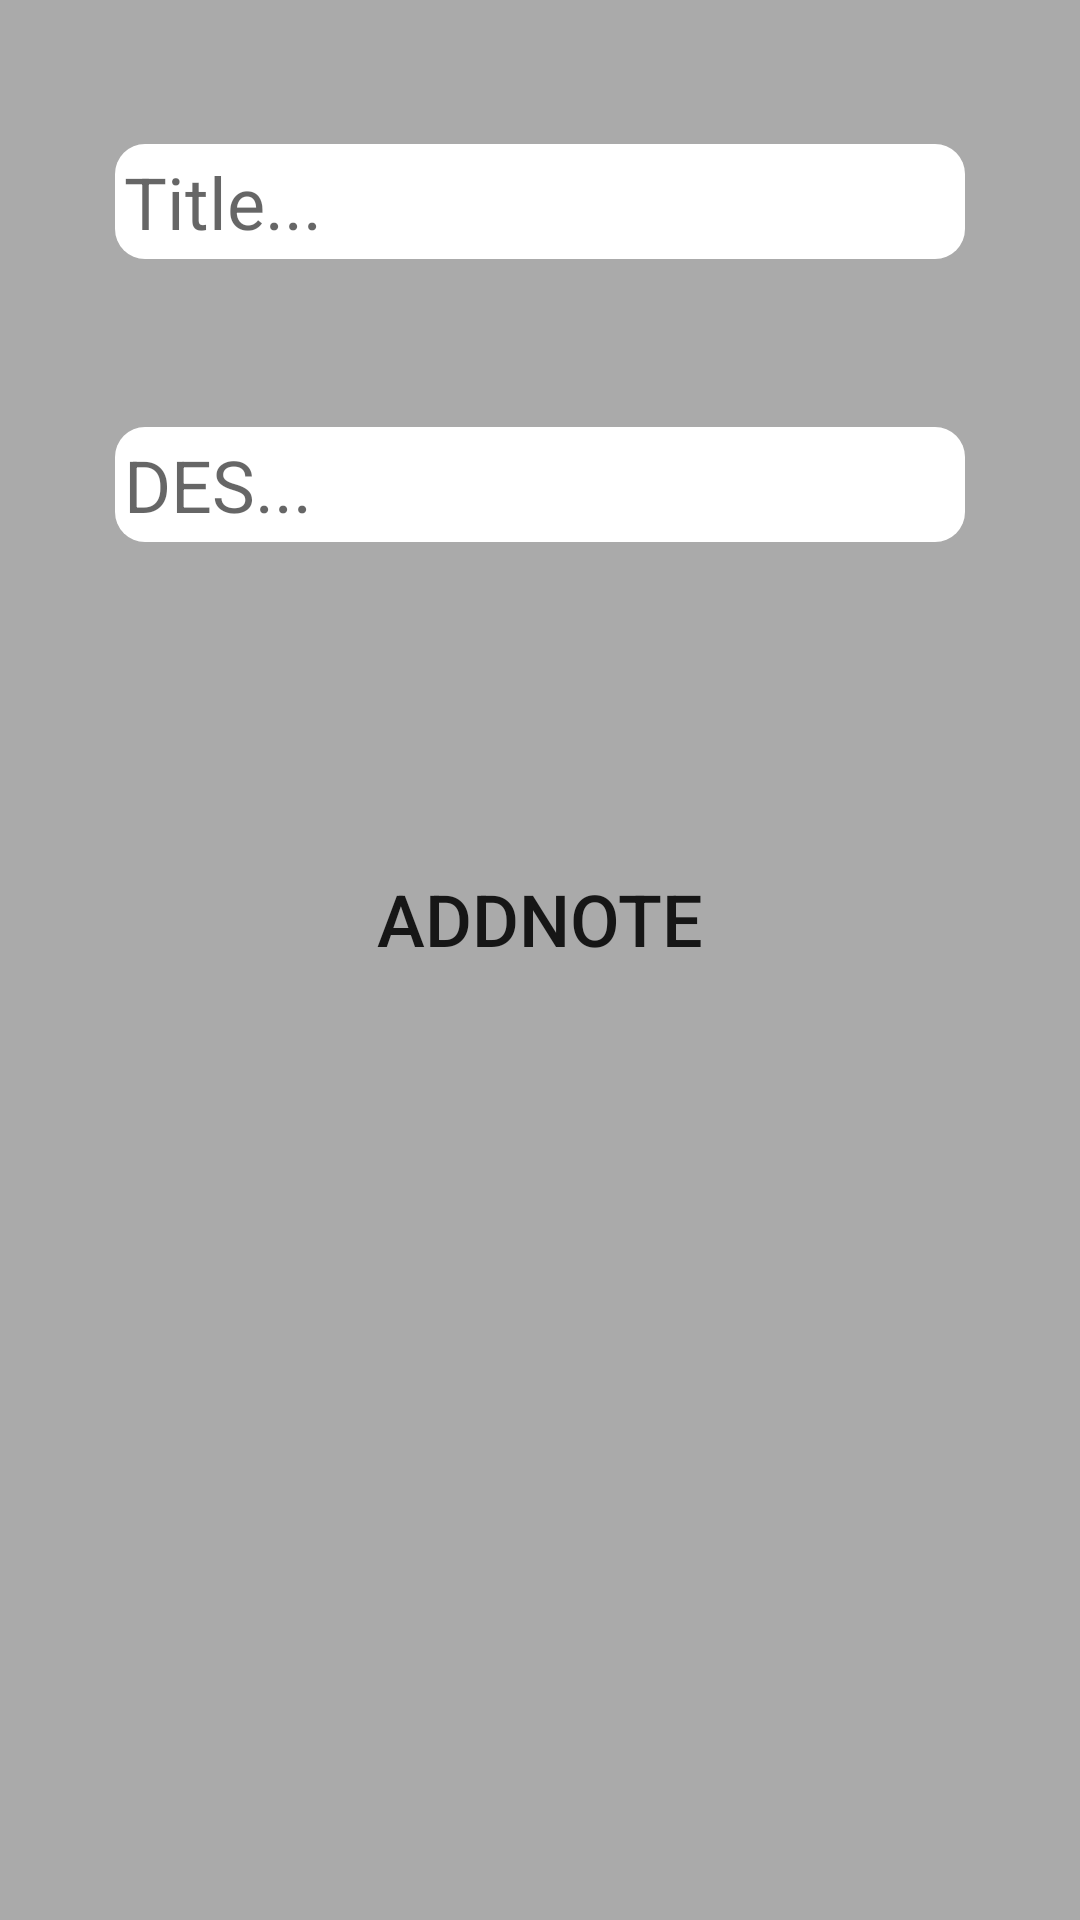

Produce the Android XML layout that renders to this screen, including the resource entries it uses.
<!-- AndroidManifest.xml: application theme AppTheme -->
<!-- res/layout/activity_add.xml -->
<?xml version="1.0" encoding="utf-8"?>
<android.support.constraint.ConstraintLayout xmlns:android="http://schemas.android.com/apk/res/android"
    xmlns:app="http://schemas.android.com/apk/res-auto"
    xmlns:tools="http://schemas.android.com/tools"
    android:layout_width="match_parent"
    android:layout_height="match_parent"
    android:background="@android:color/darker_gray">

    <EditText
        android:id="@+id/addtiltle"
        android:layout_width="wrap_content"
        android:layout_height="wrap_content"
        android:layout_marginTop="48dp"
        android:background="@drawable/background"
        android:ems="10"
        android:hint="Title..."
        android:inputType="textPersonName"
        android:textSize="24sp"
        app:layout_constraintHorizontal_bias="0.502"
        app:layout_constraintLeft_toLeftOf="parent"
        app:layout_constraintRight_toRightOf="parent"
        app:layout_constraintTop_toTopOf="parent" />

    <EditText
        android:id="@+id/Addtext"
        android:layout_width="wrap_content"
        android:layout_height="wrap_content"
        android:layout_marginTop="56dp"
        android:background="@drawable/background"
        android:ems="10"
        android:hint="DES..."
        android:inputType="textPersonName"
        android:textSize="24sp"
        app:layout_constraintHorizontal_bias="0.502"
        app:layout_constraintLeft_toLeftOf="parent"
        app:layout_constraintRight_toRightOf="parent"
        app:layout_constraintTop_toBottomOf="@+id/addtiltle" />

    <Button
        android:id="@+id/ADDNOTEnow"
        style="@style/Widget.AppCompat.Button.Borderless"
        android:layout_width="212dp"
        android:layout_height="51dp"
        android:layout_marginTop="100dp"
        android:background="@android:color/darker_gray"
        android:onClick="addnoteevent"
        android:text="ADDNOTE"
        android:textSize="24sp"
        app:layout_constraintLeft_toLeftOf="parent"
        app:layout_constraintRight_toRightOf="parent"
        app:layout_constraintTop_toBottomOf="@+id/Addtext" />
</android.support.constraint.ConstraintLayout>
<!-- resources referenced by this layout -->
<resources>
  <!-- drawable background (drawable) -->
  <?xml version="1.0" encoding="utf-8"?>
  <shape xmlns:android="http://schemas.android.com/apk/res/android">
      <padding android:bottom="3dp"/>
      <padding android:left="3dp"/>
      <padding android:right="3dp"/>
      <padding android:top="3dp"/>
      <corners android:radius="10dp"/>
      <solid android:color="#ffffff"/>
  </shape>
  <style name="AppTheme" parent="Theme.AppCompat.DayNight.NoActionBar">
          
          <item name="colorPrimary">#484848</item>
          <item name="colorPrimaryDark">#000000</item>
          <item name="colorAccent">#484848</item>
      </style>
</resources>
